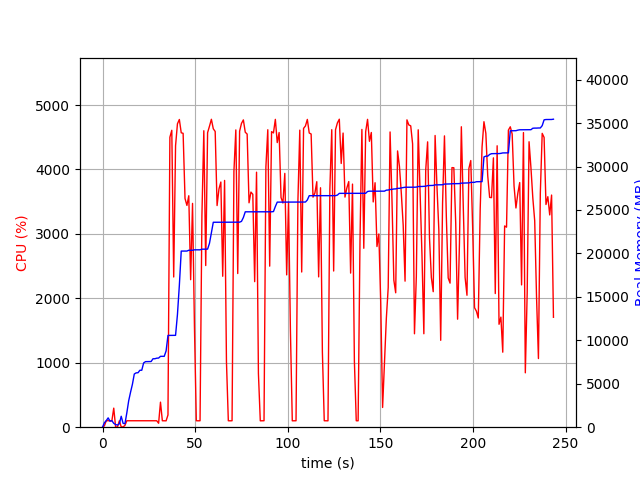

The table this chart was drawn from, first rows:
elapsed_time, nproc, cpu, mem_real, mem_virtual
3.528594970703125e-05, 1, 0.0, 8.988, 3186
1.006, 5, 21.9, 514.1, 2318
2.015, 4, 101.2, 754.9, 2342
3.023, 6, 100.2, 1073, 3241
4.031, 3, 99.3, 689.6, 1954
5.039, 3, 99.2, 752.7, 2066
6.046, 4, 295.8, 443, 2758
7.054, 3, 2.0, 304.8, 1494
8.061, 3, 3.0, 241.4, 1458
9.069, 3, 99.2, 390.4, 1602
10.08, 9, 5.9, 1258, 4025
11.09, 5, 4.0, 445.4, 2202
12.1, 1, 27.8, 401.1, 1642
13.1, 1, 100.2, 1643, 2632
14.11, 1, 99.3, 3037, 5000
15.12, 1, 100.1, 4029, 6786
16.13, 1, 100.2, 4939, 8578
17.14, 1, 99.1, 6121, 10738
18.15, 1, 101.1, 6253, 10738
19.16, 1, 100.1, 6269, 10738
20.16, 1, 100.2, 6553, 10738
21.17, 1, 100.0, 6555, 10750
22.18, 1, 100.0, 7395, 10750
23.2, 1, 99.9, 7545, 10750
24.21, 1, 100.0, 7545, 10750
25.22, 1, 99.9, 7557, 10750
26.23, 1, 100.0, 7557, 10750
27.24, 1, 99.9, 7877, 10750
28.25, 1, 101.0, 7877, 10750
29.26, 1, 100.0, 7943, 10750
30.27, 2, 61.4, 7956, 13939
31.28, 1, 388.8, 8155, 14199
32.29, 1, 99.9, 8155, 14199
33.3, 1, 99.8, 8155, 14199
34.31, 1, 99.0, 8777, 17271
35.33, 1, 189.8, 10561, 17765
36.36, 1, 4500, 10561, 17765
37.39, 1, 4608, 10561, 17765
38.42, 1, 2331, 10571, 17765
39.42, 1, 4369, 10571, 17765
40.44, 1, 4708, 12965, 26072
41.46, 1, 4775, 16311, 27344
42.49, 1, 4569, 20269, 27545
43.5, 1, 4561, 20269, 27545
44.53, 1, 3550, 20271, 27545
45.55, 1, 3442, 20271, 27545
46.56, 1, 3592, 20363, 27545
47.57, 1, 2289, 20363, 27545
48.59, 1, 3473, 20363, 27545
49.62, 1, 1558, 20413, 27545
50.63, 1, 100.2, 20413, 27545
51.64, 1, 99.3, 20413, 27545
52.64, 1, 100.2, 20413, 27545
53.65, 1, 3283, 20485, 27769
54.68, 1, 4601, 20491, 27769
55.71, 1, 2509, 20491, 27769
56.72, 1, 4571, 20493, 27769
57.74, 1, 4671, 21165, 28573
58.76, 1, 4778, 22402, 29039
59.79, 1, 4631, 23584, 29063
... 181 more rows
